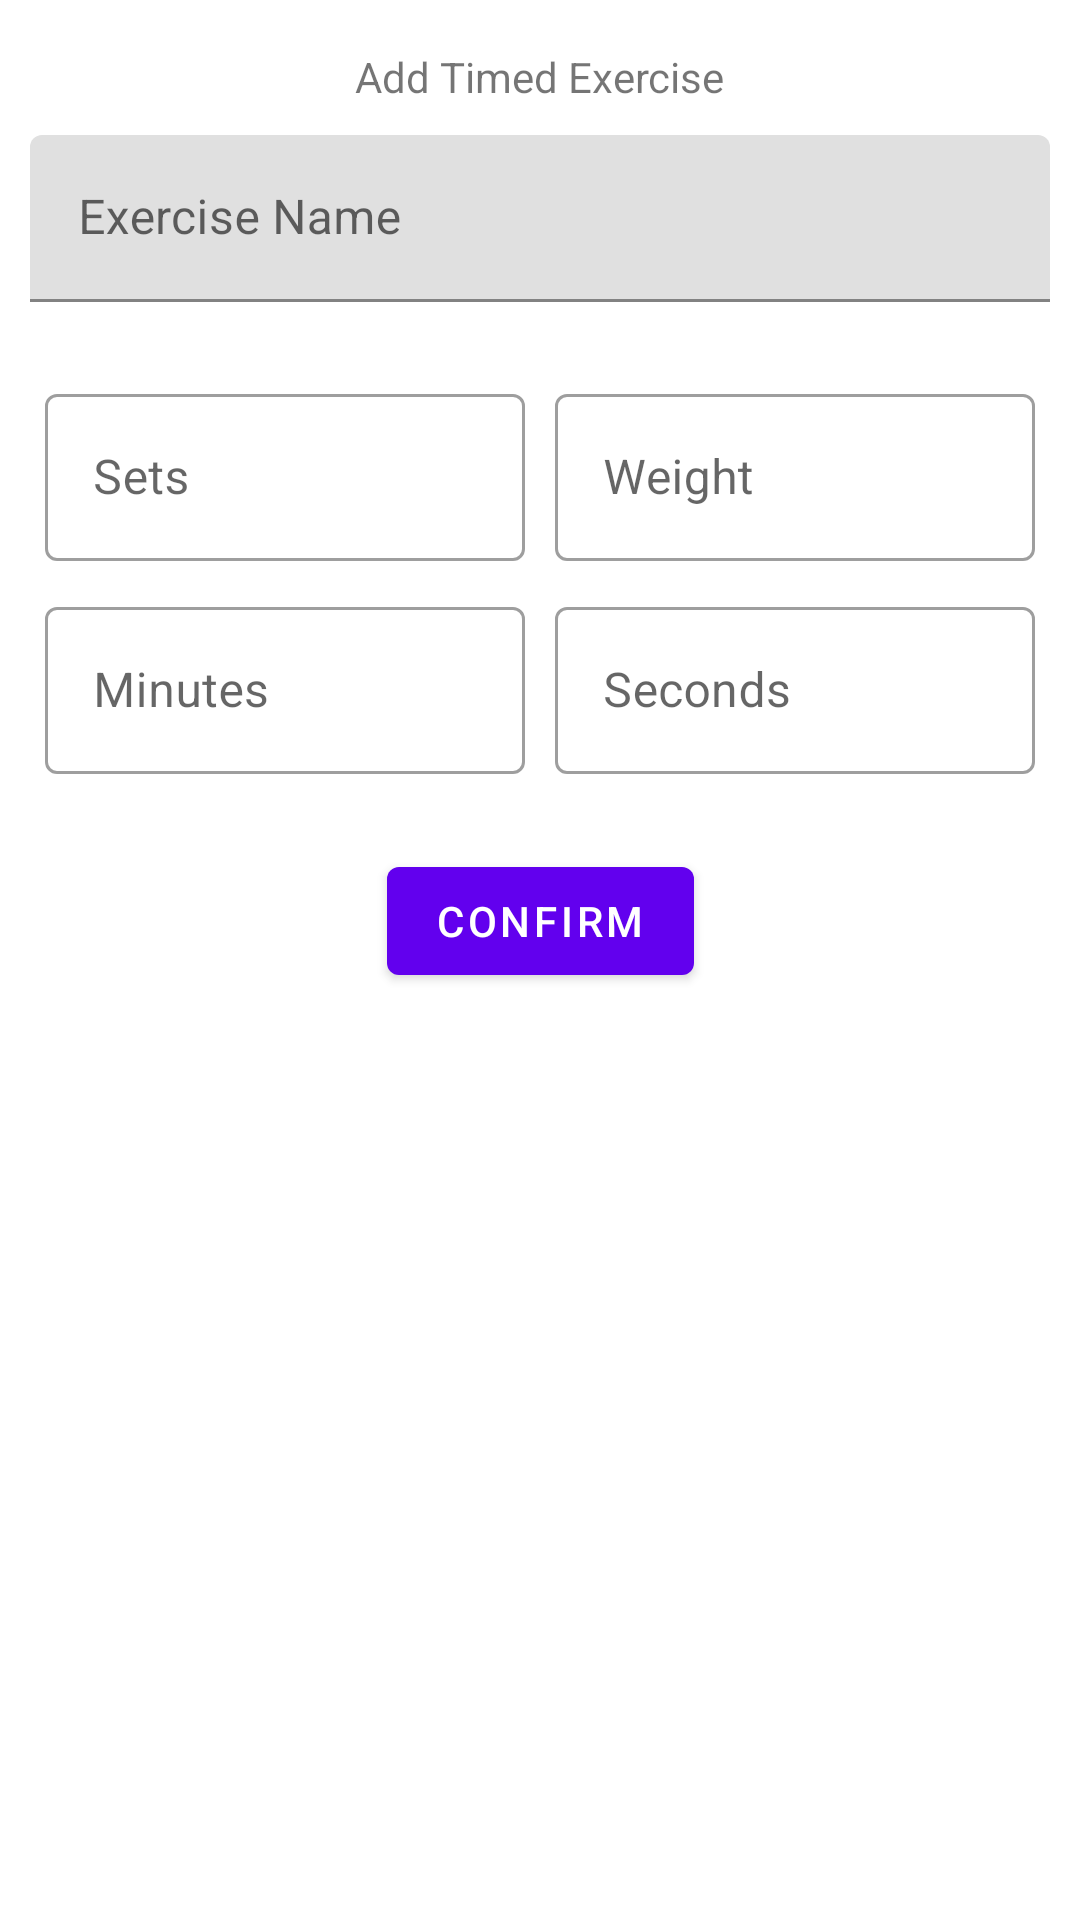

Android layout source for this screen:
<!-- AndroidManifest.xml: application theme Theme.Cis2208WorkoutTracker -->
<!-- res/layout/activity_add_timed_exercise.xml -->
<?xml version="1.0" encoding="utf-8"?>
<androidx.constraintlayout.widget.ConstraintLayout xmlns:android="http://schemas.android.com/apk/res/android"
    xmlns:app="http://schemas.android.com/apk/res-auto"
    xmlns:tools="http://schemas.android.com/tools"
    android:layout_width="match_parent"
    android:layout_height="match_parent"
    tools:context=".ui.workouts.AddTimedExerciseActivity">

    <TextView
        android:id="@+id/create_timed_heading"
        android:layout_width="wrap_content"
        android:layout_height="wrap_content"
        android:layout_marginTop="16dp"
        android:text="@string/add_timed_heading"
        app:layout_constraintEnd_toEndOf="parent"
        app:layout_constraintStart_toStartOf="parent"
        app:layout_constraintTop_toTopOf="parent" />

    <LinearLayout
        android:id="@+id/linearLayout"
        android:layout_width="match_parent"
        android:layout_height="wrap_content"
        android:orientation="vertical"
        android:padding="10dp"
        app:layout_constraintEnd_toEndOf="parent"
        app:layout_constraintStart_toStartOf="parent"
        app:layout_constraintTop_toBottomOf="@id/create_timed_heading">
        
        <com.google.android.material.textfield.TextInputLayout
            android:id="@+id/create_rep_name"
            android:layout_width="match_parent"
            android:layout_height="wrap_content"
            android:hint="@string/ex_name_hint"
            app:errorEnabled="true">

            <com.google.android.material.textfield.TextInputEditText
                android:id="@+id/timed_name_input"
                android:layout_width="match_parent"
                android:layout_height="wrap_content" />

        </com.google.android.material.textfield.TextInputLayout>
        
        <LinearLayout
            android:layout_width="match_parent"
            android:layout_height="wrap_content"
            android:orientation="horizontal">
            
            <com.google.android.material.textfield.TextInputLayout
                android:id="@+id/create_timed_sets"
                style="@style/Widget.MaterialComponents.TextInputLayout.OutlinedBox"
                android:layout_width="0dp"
                android:layout_height="wrap_content"
                android:layout_weight="1"
                android:hint="@string/sets_label"
                android:padding="5dp">

                <com.google.android.material.textfield.TextInputEditText
                    android:id="@+id/timed_sets_input"
                    android:layout_width="match_parent"
                    android:layout_height="wrap_content"
                    android:inputType="number" />

            </com.google.android.material.textfield.TextInputLayout>
            
            <com.google.android.material.textfield.TextInputLayout
                android:id="@+id/create_timed_weight"
                style="@style/Widget.MaterialComponents.TextInputLayout.OutlinedBox"
                android:layout_width="0dp"
                android:layout_height="wrap_content"
                android:layout_weight="1"
                android:hint="@string/weight_label"
                android:padding="5dp">

                <com.google.android.material.textfield.TextInputEditText
                    android:id="@+id/timed_weight_input"
                    android:layout_width="match_parent"
                    android:layout_height="wrap_content"
                    android:inputType="numberDecimal" />

            </com.google.android.material.textfield.TextInputLayout>
        </LinearLayout>
        
        <LinearLayout
        android:layout_width="match_parent"
        android:layout_height="wrap_content"
        android:orientation="horizontal">

            <com.google.android.material.textfield.TextInputLayout
                android:id="@+id/create_minutes"
                style="@style/Widget.MaterialComponents.TextInputLayout.OutlinedBox"
                android:layout_width="0dp"
                android:layout_height="wrap_content"
                android:layout_weight="1"
                android:hint="@string/minutes_label"
                android:padding="5dp">

                <com.google.android.material.textfield.TextInputEditText
                    android:id="@+id/minutes_input"
                    android:layout_width="match_parent"
                    android:layout_height="wrap_content"
                    android:inputType="number"/>

            </com.google.android.material.textfield.TextInputLayout>

            <com.google.android.material.textfield.TextInputLayout
                android:id="@+id/create_seconds"
                style="@style/Widget.MaterialComponents.TextInputLayout.OutlinedBox"
                android:layout_width="0dp"
                android:layout_height="wrap_content"
                android:layout_weight="1"
                android:hint="@string/seconds_label"
                android:padding="5dp">

                <com.google.android.material.textfield.TextInputEditText
                    android:id="@+id/seconds_input"
                    android:layout_width="match_parent"
                    android:layout_height="wrap_content"
                    android:inputType="number"/>

            </com.google.android.material.textfield.TextInputLayout>

        </LinearLayout>

    </LinearLayout>

    <com.google.android.material.button.MaterialButton
        android:id="@+id/confirm_btn"
        android:layout_width="wrap_content"
        android:layout_height="wrap_content"
        android:text="@string/btn_confirm"
        android:layout_marginTop="10dp"
        app:icon="@drawable/ic_baseline_check_24"
        app:layout_constraintEnd_toEndOf="parent"
        app:layout_constraintStart_toStartOf="parent"
        app:layout_constraintTop_toBottomOf="@id/linearLayout"/>

</androidx.constraintlayout.widget.ConstraintLayout>
<!-- resources referenced by this layout -->
<resources>
  <string name="add_timed_heading">Add Timed Exercise</string>
  <string name="btn_confirm">Confirm</string>
  <string name="ex_name_hint">Exercise Name</string>
  <string name="minutes_label">Minutes</string>
  <string name="seconds_label">Seconds</string>
  <string name="sets_label">Sets</string>
  <string name="weight_label">Weight</string>
  <style name="Theme.Cis2208WorkoutTracker" parent="Theme.MaterialComponents.DayNight.DarkActionBar">
          
          <item name="colorPrimary">@color/purple_500</item>
          <item name="colorPrimaryVariant">@color/purple_700</item>
          <item name="colorOnPrimary">@color/white</item>
          
          <item name="colorSecondary">@color/teal_200</item>
          <item name="colorSecondaryVariant">@color/teal_700</item>
          <item name="colorOnSecondary">@color/black</item>
          
          <item name="android:statusBarColor" tools:targetApi="l">?attr/colorPrimaryVariant</item>
          
      </style>
  <!-- not gathered from this repository: default colours our renderer supplied (Android Studio template values) -->
  <color name="purple_500">#FF6200EE</color>
  <color name="purple_700">#FF3700B3</color>
  <color name="teal_200">#FF03DAC5</color>
  <color name="teal_700">#FF018786</color>
  <color name="black">#FF000000</color>
  <color name="white">#FFFFFFFF</color>
</resources>
